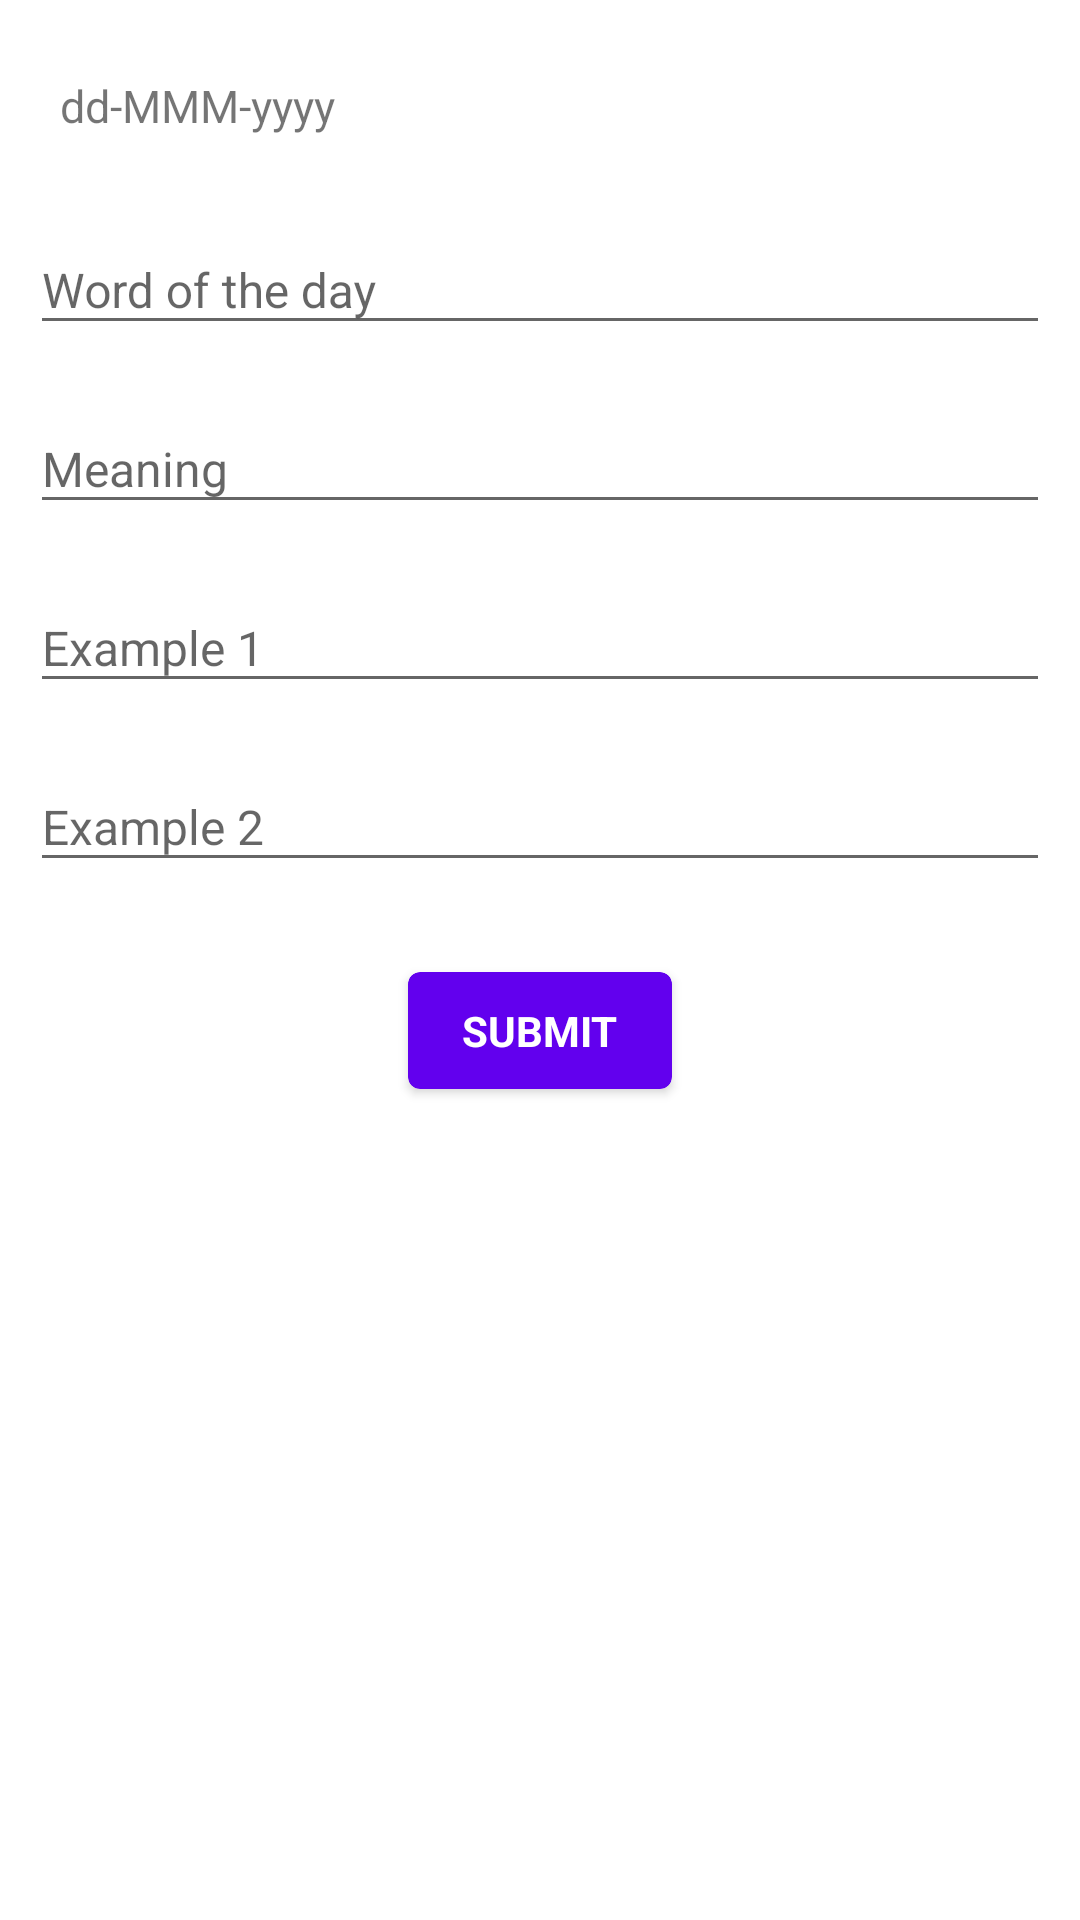

Layout XML and referenced resources for this Android screen:
<!-- AndroidManifest.xml: application theme AppTheme -->
<!-- res/layout/activity_add_new_word.xml -->
<?xml version="1.0" encoding="utf-8"?>
<LinearLayout xmlns:android="http://schemas.android.com/apk/res/android"
    android:layout_width="match_parent"
    android:layout_height="match_parent"
    android:background="@android:color/white"
    android:orientation="vertical"
    android:descendantFocusability="beforeDescendants"
    android:focusableInTouchMode="true"
    android:padding="10dp">

    <LinearLayout
        android:id="@+id/lay_date_selector"
        android:layout_width="wrap_content"
        android:layout_height="wrap_content"
        android:orientation="horizontal"
        android:layout_marginTop="10dp"
        android:paddingBottom="5dp"
        android:paddingRight="10dp"
        android:paddingTop="5dp">

        <ImageView
            android:layout_width="wrap_content"
            android:layout_height="wrap_content"
            android:layout_gravity="center_vertical"
            android:src="@mipmap/ic_date_range_black_24dp" />

        <TextView
            android:id="@+id/txt_date"
            android:layout_width="wrap_content"
            android:layout_height="wrap_content"
            android:layout_gravity="center_vertical"
            android:layout_marginLeft="10dp"
            android:text="dd-MMM-yyyy"
            android:textSize="15sp" />
    </LinearLayout>


    <android.support.design.widget.TextInputLayout
        android:id="@+id/input_layout_word"
        android:layout_width="match_parent"
        android:layout_height="wrap_content"
        android:layout_marginTop="15dp"

        >

        <EditText
            android:id="@+id/input_word"
            android:layout_width="match_parent"
            android:layout_height="wrap_content"
            android:hint="Word of the day"
            android:singleLine="true"
            android:textSize="16sp"
            android:textColorHint="@android:color/darker_gray" />

    </android.support.design.widget.TextInputLayout>

    <android.support.design.widget.TextInputLayout
        android:id="@+id/input_layout_meaning"
        android:layout_width="match_parent"
        android:layout_height="wrap_content"
        android:layout_marginTop="10dp">

        <EditText
            android:id="@+id/input_meaning"
            android:layout_width="match_parent"
            android:layout_height="wrap_content"
            android:hint="Meaning"
            android:maxLines="10"
            android:textSize="16sp"
            android:textColorHint="@android:color/darker_gray" />

    </android.support.design.widget.TextInputLayout>

    <android.support.design.widget.TextInputLayout
        android:id="@+id/input_layout_example_1"
        android:layout_width="match_parent"
        android:layout_height="wrap_content"
        android:layout_marginTop="10dp">

        <EditText
            android:id="@+id/input_example_1"
            android:layout_width="match_parent"
            android:layout_height="wrap_content"
            android:hint="Example 1"
            android:maxLines="10"
            android:textSize="16sp"
            android:textColorHint="@android:color/darker_gray" />

    </android.support.design.widget.TextInputLayout>

    <android.support.design.widget.TextInputLayout
        android:id="@+id/input_layout_example_2"
        android:layout_width="match_parent"
        android:layout_height="wrap_content"
        android:layout_marginTop="10dp">

        <EditText
            android:id="@+id/input_example_2"
            android:layout_width="match_parent"
            android:layout_height="wrap_content"
            android:hint="Example 2"
            android:textSize="16sp"
            android:maxLines="10"
            android:textColorHint="@android:color/darker_gray" />

    </android.support.design.widget.TextInputLayout>


    <android.support.v7.widget.CardView xmlns:card_view="http://schemas.android.com/apk/res-auto"
        android:id="@+id/card_view_submit"
        android:layout_width="wrap_content"
        android:layout_height="wrap_content"
        android:layout_gravity="center"
        android:layout_marginTop="30dp"
        card_view:cardBackgroundColor="@color/colorPrimary"
        card_view:cardCornerRadius="4dp">

        <TextView
            android:id="@+id/txt_submit"
            android:layout_width="wrap_content"
            android:layout_height="wrap_content"
            android:paddingBottom="10dp"
            android:paddingLeft="18dp"
            android:paddingRight="18dp"
            android:paddingTop="10dp"
            android:text="SUBMIT"
            android:textColor="@android:color/white"
            android:textStyle="bold" />
    </android.support.v7.widget.CardView>

</LinearLayout>
<!-- resources referenced by this layout -->
<resources>
  <style name="AppTheme" parent="Theme.AppCompat.Light.DarkActionBar">
          
          <item name="colorPrimary">@color/colorPrimary</item>
          <item name="colorPrimaryDark">@color/colorPrimaryDark</item>
          <item name="colorAccent">@color/colorAccent</item>
      </style>
  <!-- not gathered from this repository: default colours our renderer supplied (Android Studio template values) -->
  <color name="colorPrimary">#FF6200EE</color>
  <color name="colorPrimaryDark">#FF3700B3</color>
  <color name="colorAccent">#FF03DAC5</color>
</resources>
